Run: headless pygame with SDL's dummy video driver; simulated clock (each Clock.tick advances the game by its frame time, no real sleeping); random seed 0; keys injected as events and as key.get_pressed() state; no mouse input.
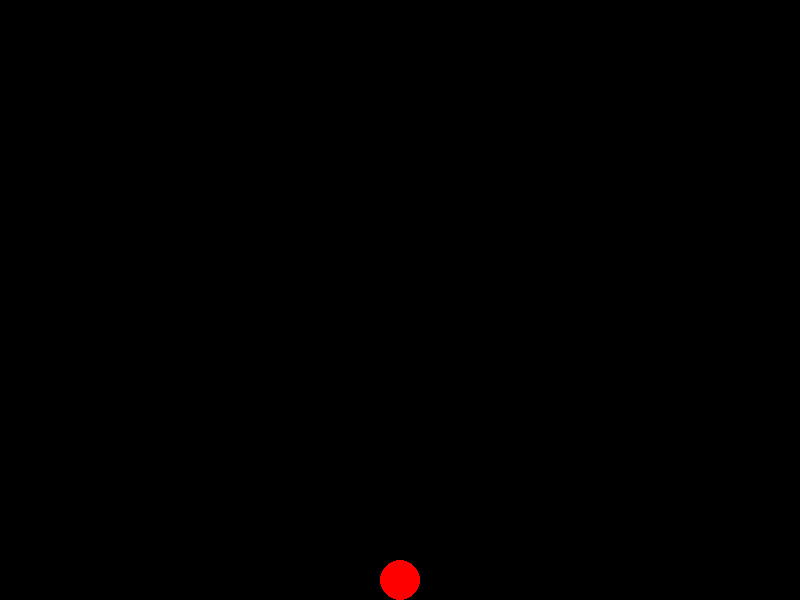
Frame 1 of 4 · flips 1–60 · no input
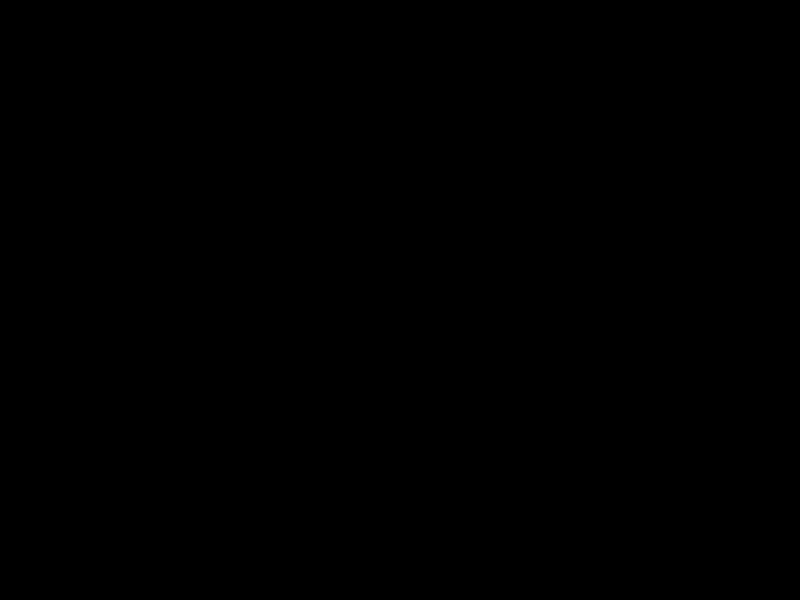
Frame 2 of 4 · flips 61–180 · tapped SPACE, RETURN · held RIGHT (→), D
Frame 3 of 4 · flips 181–300 · held DOWN (↓), S · screen unchanged from frame 2, image omitted
Frame 4 of 4 · flips 301–420 · held LEFT (←), A, UP (↑), W · screen same as frame 1, image omitted

The pygame program that drew these frames:

import pygame
import sys

# Inicializa o Pygame
pygame.init()

# Configura a tela
screen = pygame.display.set_mode((800, 600))
pygame.display.set_caption('Pulo da Bola')

# Define cores
BLACK = (0, 0, 0)
RED = (255, 0, 0)

# Posição e velocidade da bola
ball_pos = [400, 500]
ball_radius = 20
ball_speed_x = 5
ball_speed_y = 0

# Configurações do pulo
gravity = 1  # Gravidade
jump_power = -15  # Força do pulo (negativo porque y cresce para baixo)
on_ground = True  # Verifica se a bola está no chão

# Loop principal do jogo
while True:
    for event in pygame.event.get():
        if event.type == pygame.QUIT:
            pygame.quit()
            sys.exit()

    # Obtém o estado das teclas
    keys = pygame.key.get_pressed()

    # Move a bola horizontalmente com as setas do teclado
    if keys[pygame.K_LEFT]:
        ball_pos[0] -= ball_speed_x
    if keys[pygame.K_RIGHT]:
        ball_pos[0] += ball_speed_x

    # Se a bola estiver no chão e a tecla de espaço for pressionada, pular
    if keys[pygame.K_SPACE] and on_ground:
        ball_speed_y = jump_power
        on_ground = False

    # Aplica a gravidade
    ball_speed_y += gravity
    ball_pos[1] += ball_speed_y

    # Verifica se a bola atingiu o chão
    if ball_pos[1] >= 600 - ball_radius:
        ball_pos[1] = 600 - ball_radius
        ball_speed_y = 0
        on_ground = True

    # Preenche a tela com preto
    screen.fill(BLACK)

    # Desenha a bola
    pygame.draw.circle(screen, RED, ball_pos, ball_radius)

    # Atualiza a tela
    pygame.display.flip()

    # Controla a velocidade do loop
    pygame.time.Clock().tick(60)
